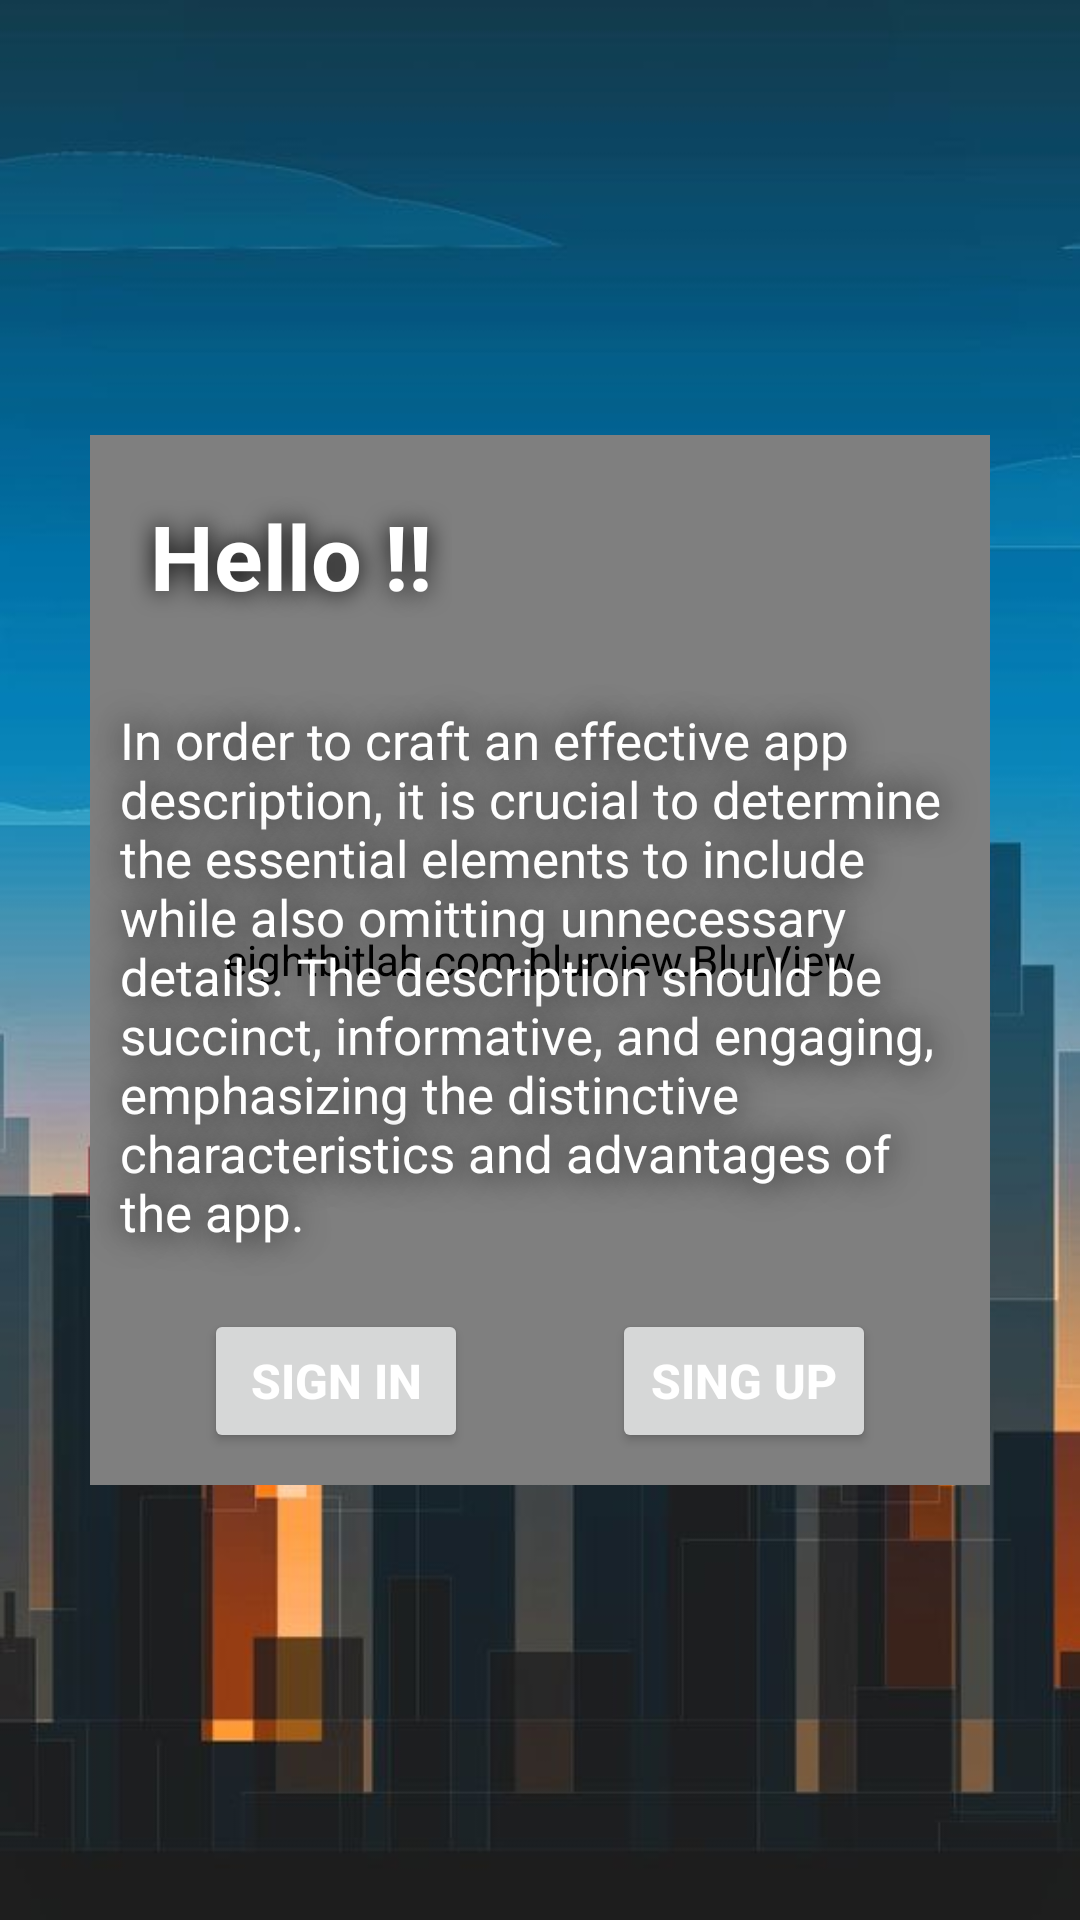

This screen was rendered from an Android layout file. Write that file and the resources it references.
<!-- AndroidManifest.xml: application theme Theme.Task1 -->
<!-- res/layout/activity_main.xml -->
<?xml version="1.0" encoding="utf-8"?>
<androidx.constraintlayout.widget.ConstraintLayout xmlns:android="http://schemas.android.com/apk/res/android"
    xmlns:app="http://schemas.android.com/apk/res-auto"
    xmlns:tools="http://schemas.android.com/tools"
    android:layout_width="match_parent"
    android:layout_height="match_parent"
    android:background="@drawable/city_bg"
    tools:context=".acitivity.MainActivity">

    <eightbitlab.com.blurview.BlurView
        android:layout_width="300sp"
        android:layout_height="350sp"
        android:background="@drawable/blur_bg"
        app:layout_constraintBottom_toBottomOf="@id/container_glass"
        app:layout_constraintEnd_toEndOf="@id/container_glass"
        app:layout_constraintStart_toStartOf="@id/container_glass"
        app:layout_constraintTop_toTopOf="@id/container_glass"
        android:layout_margin="20sp"
        android:id="@+id/blurView" />

    <androidx.constraintlayout.widget.ConstraintLayout
        android:id="@+id/container_glass"
        app:layout_constraintEnd_toEndOf="parent"
        app:layout_constraintStart_toStartOf="parent"
        app:layout_constraintTop_toTopOf="parent"
        app:layout_constraintBottom_toBottomOf="parent"
        android:layout_margin="20sp"
        android:layout_width="300sp"
        android:layout_height="350sp">

        <TextView
            android:id="@+id/tv_head"
            android:layout_width="wrap_content"
            android:layout_height="wrap_content"
            app:layout_constraintStart_toStartOf="parent"
            app:layout_constraintTop_toTopOf="parent"
            style="@style/MyTextViewHeadingStyle"
            android:text="Hello !!" />

        <TextView
            android:id="@+id/tv_subHead"
            android:layout_width="wrap_content"
            android:layout_height="wrap_content"
            app:layout_constraintStart_toStartOf="parent"
            app:layout_constraintTop_toBottomOf="@id/tv_head"
            app:layout_constraintEnd_toEndOf="parent"
            style="@style/MyTextViewSubHeadingStyle"
            android:textSize="17sp"
            android:text="@string/subtext" />

        <Button
            android:id="@+id/btnToSignIn"
            android:layout_width="wrap_content"
            android:layout_height="wrap_content"
            app:layout_constraintTop_toBottomOf="@id/tv_subHead"
            app:layout_constraintEnd_toStartOf="@id/btnToSignUp"
            app:layout_constraintStart_toStartOf="parent"
            app:layout_constraintBottom_toBottomOf="parent"
            style="@style/MyButtonStyle"
            android:text="Sign In" />

        <Button
            android:id="@+id/btnToSignUp"
            android:layout_width="wrap_content"
            android:layout_height="wrap_content"
            app:layout_constraintTop_toBottomOf="@id/tv_subHead"
            app:layout_constraintStart_toEndOf="@id/btnToSignIn"
            app:layout_constraintEnd_toEndOf="parent"
            app:layout_constraintBottom_toBottomOf="parent"
            style="@style/MyButtonStyle"
            android:text="Sing Up" />

    </androidx.constraintlayout.widget.ConstraintLayout>


</androidx.constraintlayout.widget.ConstraintLayout>
<!-- resources referenced by this layout -->
<resources>
  <!-- drawable blur_bg (drawable) -->
  <shape xmlns:android="http://schemas.android.com/apk/res/android">
      <solid android:color="@android:color/transparent" /> 
      <corners android:radius="20dp" /> 
      <stroke
          android:width="2dp"
          android:color="#D8FFFFFF" />
  </shape>
  <!-- drawable city_bg: jpg bitmap (drawable, 32656 bytes) -->
  <string name="subtext">In order to craft an effective app description, it is crucial to determine the essential elements to include while also omitting unnecessary details. The description should be succinct, informative, and engaging, emphasizing the distinctive characteristics and advantages of the app.</string>
  <style name="MyButtonStyle">
          <item name="android:textStyle">bold</item>
          <item name="android:textColor">@color/white</item>
          <item name="android:textSize">16sp</item>
          <item name="android:padding">10sp</item>
          <item name="android:layout_margin">10sp</item>
      </style>
  <style name="MyTextViewHeadingStyle">
          <item name="android:textColor">@color/white</item>
          <item name="android:textSize">30sp</item>
          <item name="android:layout_margin">10sp</item>
          <item name="android:padding">10sp</item>
          <item name="android:textStyle">bold</item>
          <item name="android:shadowColor">@color/black</item>
          <item name="android:shadowRadius">20</item>
      </style>
  <style name="MyTextViewSubHeadingStyle">
          <item name="android:textColor">@color/white</item>
          <item name="android:textSize">16sp</item>
          <item name="android:layout_margin">10sp</item>
          <item name="android:padding">10sp</item>
          <item name="android:shadowColor">@color/black</item>
          <item name="android:shadowRadius">30</item>
      </style>
  <style name="Theme.Task1" parent="Base.Theme.Task1">
          <item name="colorPrimary">@color/colorPrimary</item>
          <item name="colorPrimaryDark">@color/colorPrimary</item>
          <item name="colorAccent">@color/colorAccent</item>
      </style>
  <color name="white">#FFFFFFFF</color>
  <color name="black">#FF000000</color>
  <style name="Base.Theme.Task1" parent="Theme.Material3.DayNight.NoActionBar">
  
      </style>
  <color name="colorPrimary">#2196F3 </color>
  <color name="colorAccent">#03A9F4</color>
</resources>
